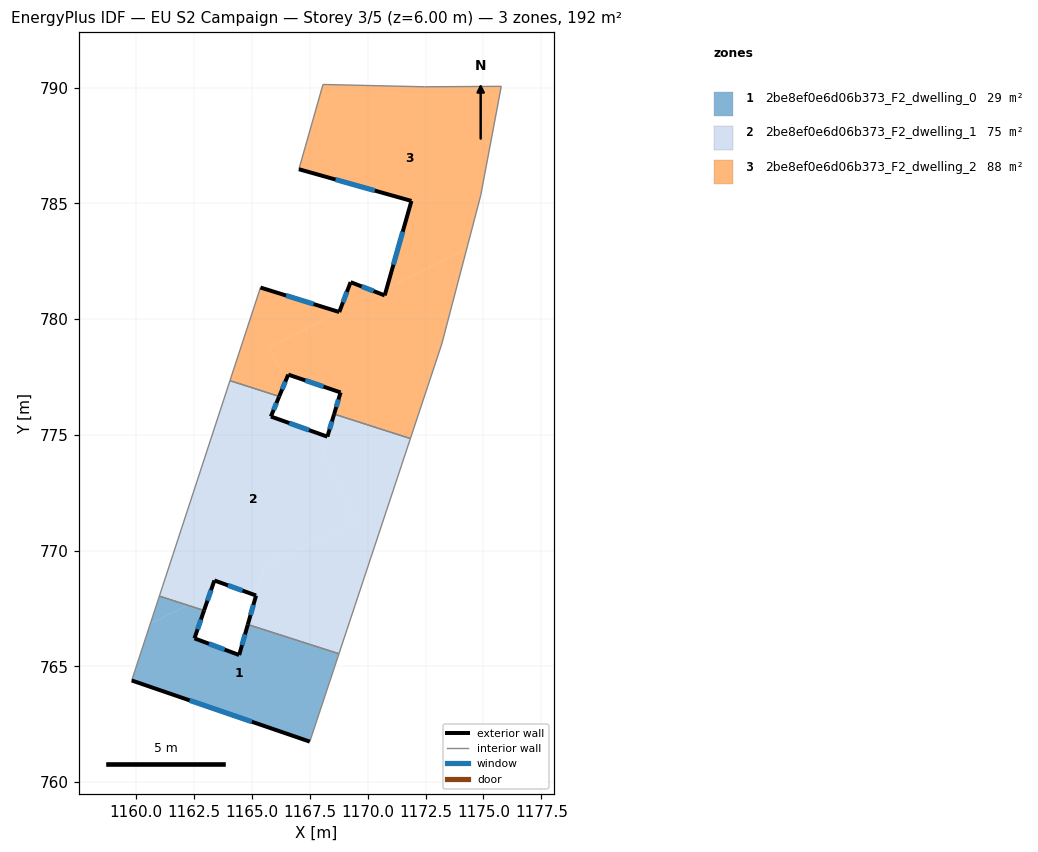
=== STOREY PLAN SPEC (per zone: floor XY polygon, exterior-wall plan segments, windows/doors) ===
zone 1: 2be8ef0e6d06b373_F2_dwelling_0  (29.2 m²)
  floor: (1168.76, 765.55) (1167.50, 761.75) (1159.81, 764.39) (1160.61, 766.84) (1162.22, 767.64) (1162.93, 767.42) (1162.52, 766.21) (1164.45, 765.49) (1164.83, 766.81)
  floor: (1162.22, 767.64) (1160.61, 766.84) (1161.00, 768.04)
  exterior wall: (1162.52, 766.21) – (1162.93, 767.42)  [1.3 m]
    window: (1162.65, 766.60) – (1162.80, 767.02)  [0.5 m²]
  exterior wall: (1164.45, 765.49) – (1162.52, 766.21)  [2.1 m]
    window: (1163.82, 765.73) – (1163.15, 765.98)  [0.8 m²]
  exterior wall: (1164.82, 766.81) – (1164.45, 765.49)  [1.4 m]
    window: (1164.70, 766.38) – (1164.57, 765.92)  [0.5 m²]
  exterior wall: (1159.81, 764.39) – (1167.50, 761.75)  [8.1 m]
    window: (1162.31, 763.53) – (1165.00, 762.61)  [3.0 m²]
  interior walls: 4
zone 2: 2be8ef0e6d06b373_F2_dwelling_1  (74.8 m²)
  floor: (1168.26, 774.92) (1168.03, 774.15) (1169.47, 771.26) (1165.53, 769.29) (1165.18, 768.06) (1163.38, 768.71) (1163.18, 768.12) (1162.22, 767.64) (1161.00, 768.04) (1164.05, 777.34) (1166.18, 776.66) (1165.82, 775.79)
  floor: (1171.84, 774.84) (1170.18, 769.84) (1168.03, 774.15) (1168.55, 775.90)
  floor: (1163.18, 768.12) (1162.93, 767.42) (1162.22, 767.64)
  floor: (1169.47, 771.26) (1170.18, 769.84) (1168.76, 765.55) (1164.83, 766.81) (1165.54, 769.30)
  exterior wall: (1163.38, 768.71) – (1165.18, 768.06)  [1.9 m]
    window: (1163.97, 768.50) – (1164.59, 768.27)  [0.7 m²]
  exterior wall: (1162.93, 767.42) – (1163.38, 768.71)  [1.4 m]
    window: (1163.08, 767.84) – (1163.23, 768.29)  [0.5 m²]
  exterior wall: (1165.82, 775.79) – (1166.18, 776.66)  [0.9 m]
    window: (1165.94, 776.07) – (1166.06, 776.38)  [0.3 m²]
  exterior wall: (1168.26, 774.92) – (1165.82, 775.79)  [2.6 m]
    window: (1167.47, 775.20) – (1166.61, 775.51)  [0.9 m²]
  exterior wall: (1168.55, 775.90) – (1168.26, 774.92)  [1.0 m]
    window: (1168.46, 775.58) – (1168.35, 775.24)  [0.4 m²]
  exterior wall: (1165.18, 768.06) – (1164.82, 766.81)  [1.3 m]
    window: (1165.06, 767.65) – (1164.94, 767.22)  [0.5 m²]
  interior walls: 6
zone 3: 2be8ef0e6d06b373_F2_dwelling_2  (87.8 m²)
  floor: (1174.28, 783.05) (1173.20, 778.92) (1171.84, 774.84) (1168.55, 775.90) (1168.83, 776.83) (1166.57, 777.60) (1166.45, 777.32) (1165.72, 778.78) (1168.77, 780.30) (1169.26, 781.59) (1170.74, 781.02) (1170.82, 781.33)
  floor: (1175.77, 790.05) (1174.88, 785.33) (1174.28, 783.05) (1170.82, 781.33) (1171.89, 785.10) (1167.03, 786.47) (1168.07, 790.13) (1172.46, 790.03)
  floor: (1168.77, 780.30) (1165.72, 778.78) (1166.45, 777.32) (1166.18, 776.66) (1164.05, 777.34) (1165.37, 781.36)
  exterior wall: (1168.83, 776.83) – (1168.55, 775.90)  [1.0 m]
    window: (1168.74, 776.53) – (1168.64, 776.20)  [0.4 m²]
  exterior wall: (1166.57, 777.60) – (1168.83, 776.83)  [2.4 m]
    window: (1167.30, 777.35) – (1168.10, 777.08)  [0.9 m²]
  exterior wall: (1166.18, 776.66) – (1166.57, 777.60)  [1.0 m]
    window: (1166.31, 776.96) – (1166.44, 777.29)  [0.4 m²]
  exterior wall: (1168.77, 780.30) – (1165.37, 781.36)  [3.6 m]
    window: (1167.67, 780.65) – (1166.48, 781.02)  [1.3 m²]
  exterior wall: (1169.26, 781.59) – (1168.77, 780.30)  [1.4 m]
    window: (1169.10, 781.17) – (1168.93, 780.72)  [0.5 m²]
  exterior wall: (1170.74, 781.02) – (1169.26, 781.59)  [1.6 m]
    window: (1170.26, 781.21) – (1169.74, 781.41)  [0.6 m²]
  exterior wall: (1171.89, 785.10) – (1170.74, 781.02)  [4.2 m]
    window: (1171.51, 783.77) – (1171.11, 782.35)  [1.6 m²]
  exterior wall: (1167.03, 786.47) – (1171.89, 785.10)  [5.0 m]
    window: (1168.61, 786.03) – (1170.31, 785.55)  [1.9 m²]
  interior walls: 9

=== DERIVED (storey summary) ===
Building: EU S2 Campaign
Storey: 3 of 5  (floor level z = 6.00 m)
Storey gross floor area: 191.8 m²
Zones on this storey: 3
  - 2be8ef0e6d06b373_F2_dwelling_0: floor 29.2 m²; exterior wall 12.8 m (38.5 m²); 4 window(s) 4.7 m²; WWR 12.2%
  - 2be8ef0e6d06b373_F2_dwelling_1: floor 74.8 m²; exterior wall 9.1 m (27.4 m²); 6 window(s) 3.3 m²; WWR 12.2%
  - 2be8ef0e6d06b373_F2_dwelling_2: floor 87.8 m²; exterior wall 20.2 m (60.6 m²); 8 window(s) 7.4 m²; WWR 12.2%
Zone adjacency (shared interzone walls):
  - 2be8ef0e6d06b373_F2_dwelling_0 ↔ 2be8ef0e6d06b373_F2_dwelling_1
  - 2be8ef0e6d06b373_F2_dwelling_1 ↔ 2be8ef0e6d06b373_F2_dwelling_2